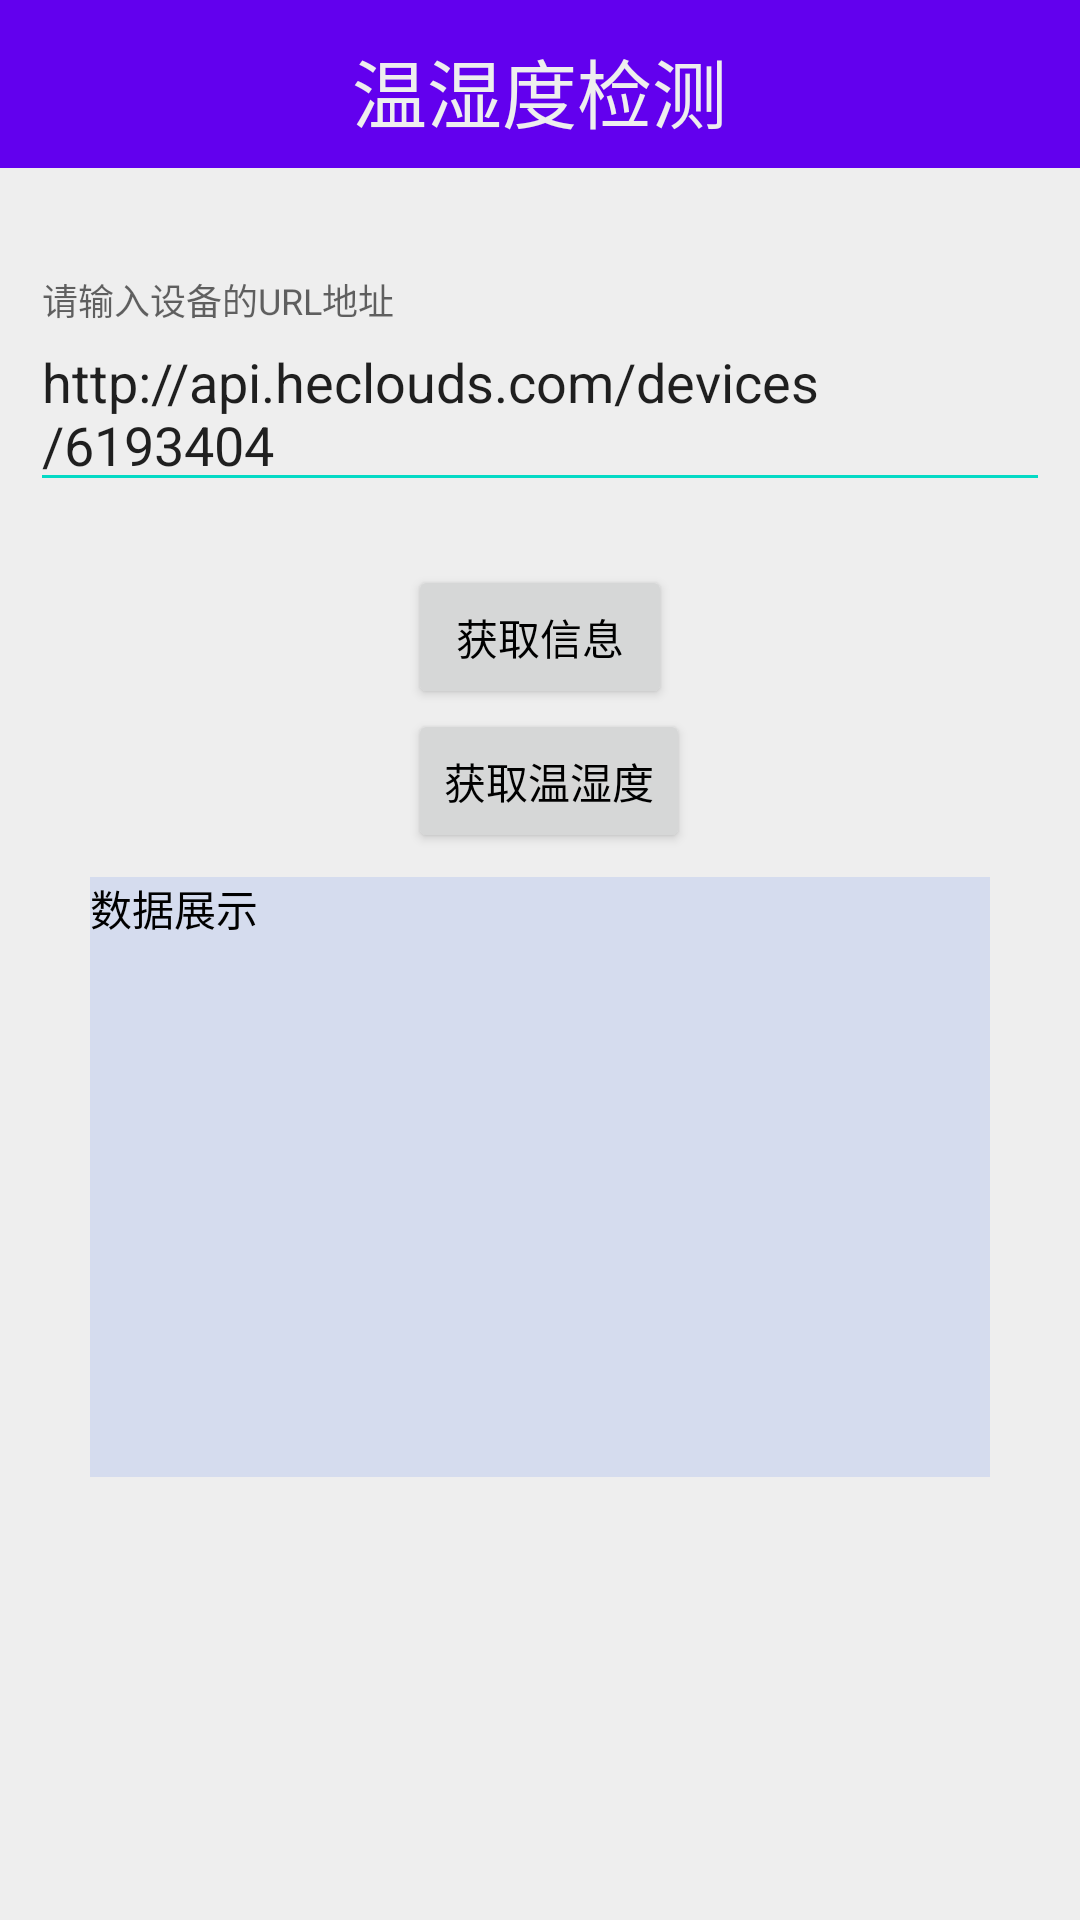

Layout XML and referenced resources for this Android screen:
<!-- AndroidManifest.xml: activity theme AppTheme.NoActionBar -->
<!-- res/layout/activity_main.xml -->
<?xml version="1.0" encoding="utf-8"?>
<ScrollView xmlns:android="http://schemas.android.com/apk/res/android"
    android:layout_width="match_parent"
    android:layout_height="match_parent"
    android:background="#eee">


<RelativeLayout xmlns:android="http://schemas.android.com/apk/res/android"
    xmlns:tools="http://schemas.android.com/tools"
    android:layout_width="match_parent"
    android:layout_height="match_parent"
    tools:context=".MainActivity">


    <android.support.v7.widget.Toolbar
        android:id="@+id/main_toolbar"
        android:layout_width="match_parent"
        android:layout_height="wrap_content"
        android:background="?attr/colorPrimary"
        >
    </android.support.v7.widget.Toolbar>
<TextView
    android:text="温湿度检测"
    android:textSize="25dp"
    android:textColor="#eee"
    android:layout_width="wrap_content"
    android:layout_height="wrap_content"
    android:layout_alignParentTop="true"
    android:layout_centerHorizontal="true"
    android:layout_marginTop="12dp" />

    <Button
        android:id="@+id/button"
        android:layout_width="wrap_content"
        android:layout_height="wrap_content"
        android:layout_marginTop="21dp"
        android:text="获取信息"
        android:onClick="sendRequest"
        android:layout_below="@+id/textInputLayout2"
        android:layout_centerHorizontal="true" />

    <android.support.design.widget.TextInputLayout
        android:layout_width="match_parent"
        android:layout_height="wrap_content"
        android:paddingLeft="10dp"
        android:paddingRight="10dp"
        android:layout_marginTop="38dp"
        android:layout_below="@+id/main_toolbar"
        android:layout_alignParentLeft="true"
        android:layout_alignParentStart="true"
        android:id="@+id/textInputLayout2">

        <EditText
            android:id="@+id/input_url"
            android:layout_width="match_parent"
            android:layout_height="wrap_content"
            android:hint="请输入设备的URL地址"
            android:text="http://api.heclouds.com/devices/6193404"/>
    </android.support.design.widget.TextInputLayout>

    <TextView
        android:id="@+id/showjson"
        android:layout_width="wrap_content"
        android:layout_height="wrap_content"
        android:minWidth="300dp"
        android:minHeight="200dp"
        android:text="数据展示"
        android:background="#D5DCEE"
        android:layout_marginTop="56dp"
        android:layout_below="@+id/button"
        android:layout_centerHorizontal="true" />

    <Button
        android:id="@+id/getHumiture"
        android:layout_width="wrap_content"
        android:layout_height="wrap_content"
        android:layout_alignLeft="@+id/button"
        android:layout_alignStart="@+id/button"
        android:layout_below="@+id/button"
        android:text="获取温湿度"
        android:onClick="getHumiture"/>

</RelativeLayout>
</ScrollView>
<!-- resources referenced by this layout -->
<resources>
  <style name="AppTheme.NoActionBar">
          <item name="windowActionBar">false</item>
          <item name="windowNoTitle">true</item>
          <item name="android:textColor">#000</item>
          <item name="android:textColorSecondary">@color/colorAccent</item>
          <item name="colorAccent">@color/colorAccent</item>
      </style>
  <!-- not gathered from this repository: default colours our renderer supplied (Android Studio template values) -->
  <color name="colorAccent">#FF03DAC5</color>
</resources>
